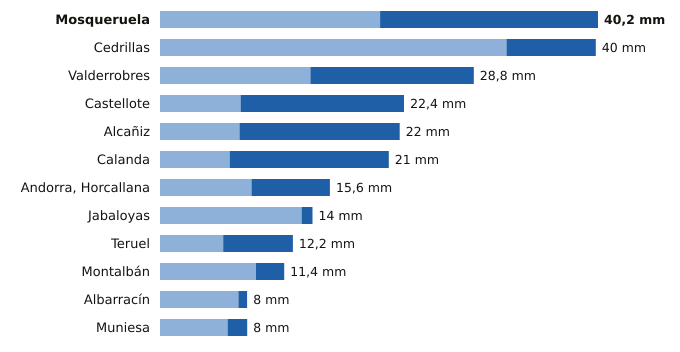

Source data for this figure (header and first rows):
estacion, provincia, indicativo, mm_6_dias_anteriores, mm_hoy, mm_7_dias, horas_de_hoy
Mosqueruela, Teruel, 8486X, 20.2, 20.0, 40.2, 17
Cedrillas, Teruel, 8458X, 31.8, 8.2, 40.0, 17
Valderrobres, Teruel, 9935X, 13.8, 15.0, 28.8, 17
Castellote, Teruel, 9561X, 7.4, 15.0, 22.4, 17
Alcañiz, Teruel, 9573X, 7.3, 14.7, 22.0, 17
Calanda, Teruel, 9569A, 6.4, 14.6, 21.0, 17
Andorra, Horcallana, Teruel, 9550C, 8.4, 7.2, 15.6, 17
Jabaloyas, Teruel, 8376, 13.0, 1.0, 14.0, 17
Teruel, Teruel, 8368U, 5.8, 6.4, 12.2, 17
Montalbán, Teruel, 9531Y, 8.8, 2.6, 11.4, 17
Albarracín, Teruel, 8354X, 7.2, 0.8, 8.0, 17
Muniesa, Teruel, 9513X, 6.2, 1.8, 8.0, 17
